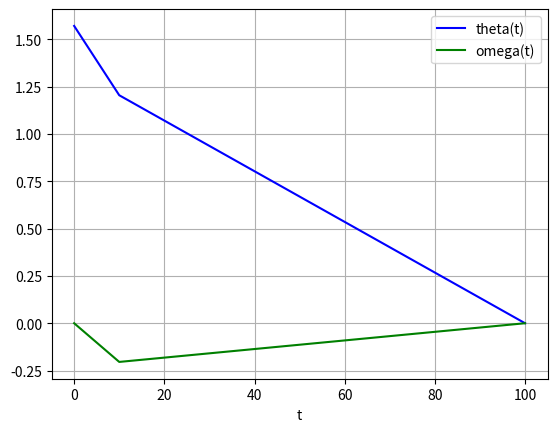

Write the Python code that produced this figure.
import numpy as np
from scipy.integrate import odeint
import matplotlib.pyplot as plt
#define constants
g = 9.80665 #acceleration due to gravity
m = 1    #mass of the bar
l = 0.5      #length of the bar
TauRange = 1  
Ts = 0.05 #50 ms sample time
k = 0.005 #damping constant
pi = 3.1415926535
print("Hey")
def thetaDDot(Theta, Tau):
    return 1.5*g/l*np.sin(Theta) - Tau*3/m/l**2

def reward(Theta):
    return 1/(Theta + 0.001)

def DynSS(y, t, m, l, k, Tau, g):
    Theta, Omega = y
    dydt = [Omega, -1.5*g/l*np.sin(Theta) - 3*Tau/m/l**2 - 3*k*Omega/m/l**2]
    return dydt

y0 = [pi/2, 0]
t= [0, 10, 100]
Tau =0
sol = odeint(DynSS, y0, t, args=(m,l,k,Tau,g))
#print(type(sol))
print('Karan')

plt.plot(t, sol[:, 0], 'b', label='theta(t)')

plt.plot(t, sol[:, 1], 'g', label='omega(t)')
plt.legend(loc='best')
plt.xlabel('t')
plt.grid()
plt.show()
